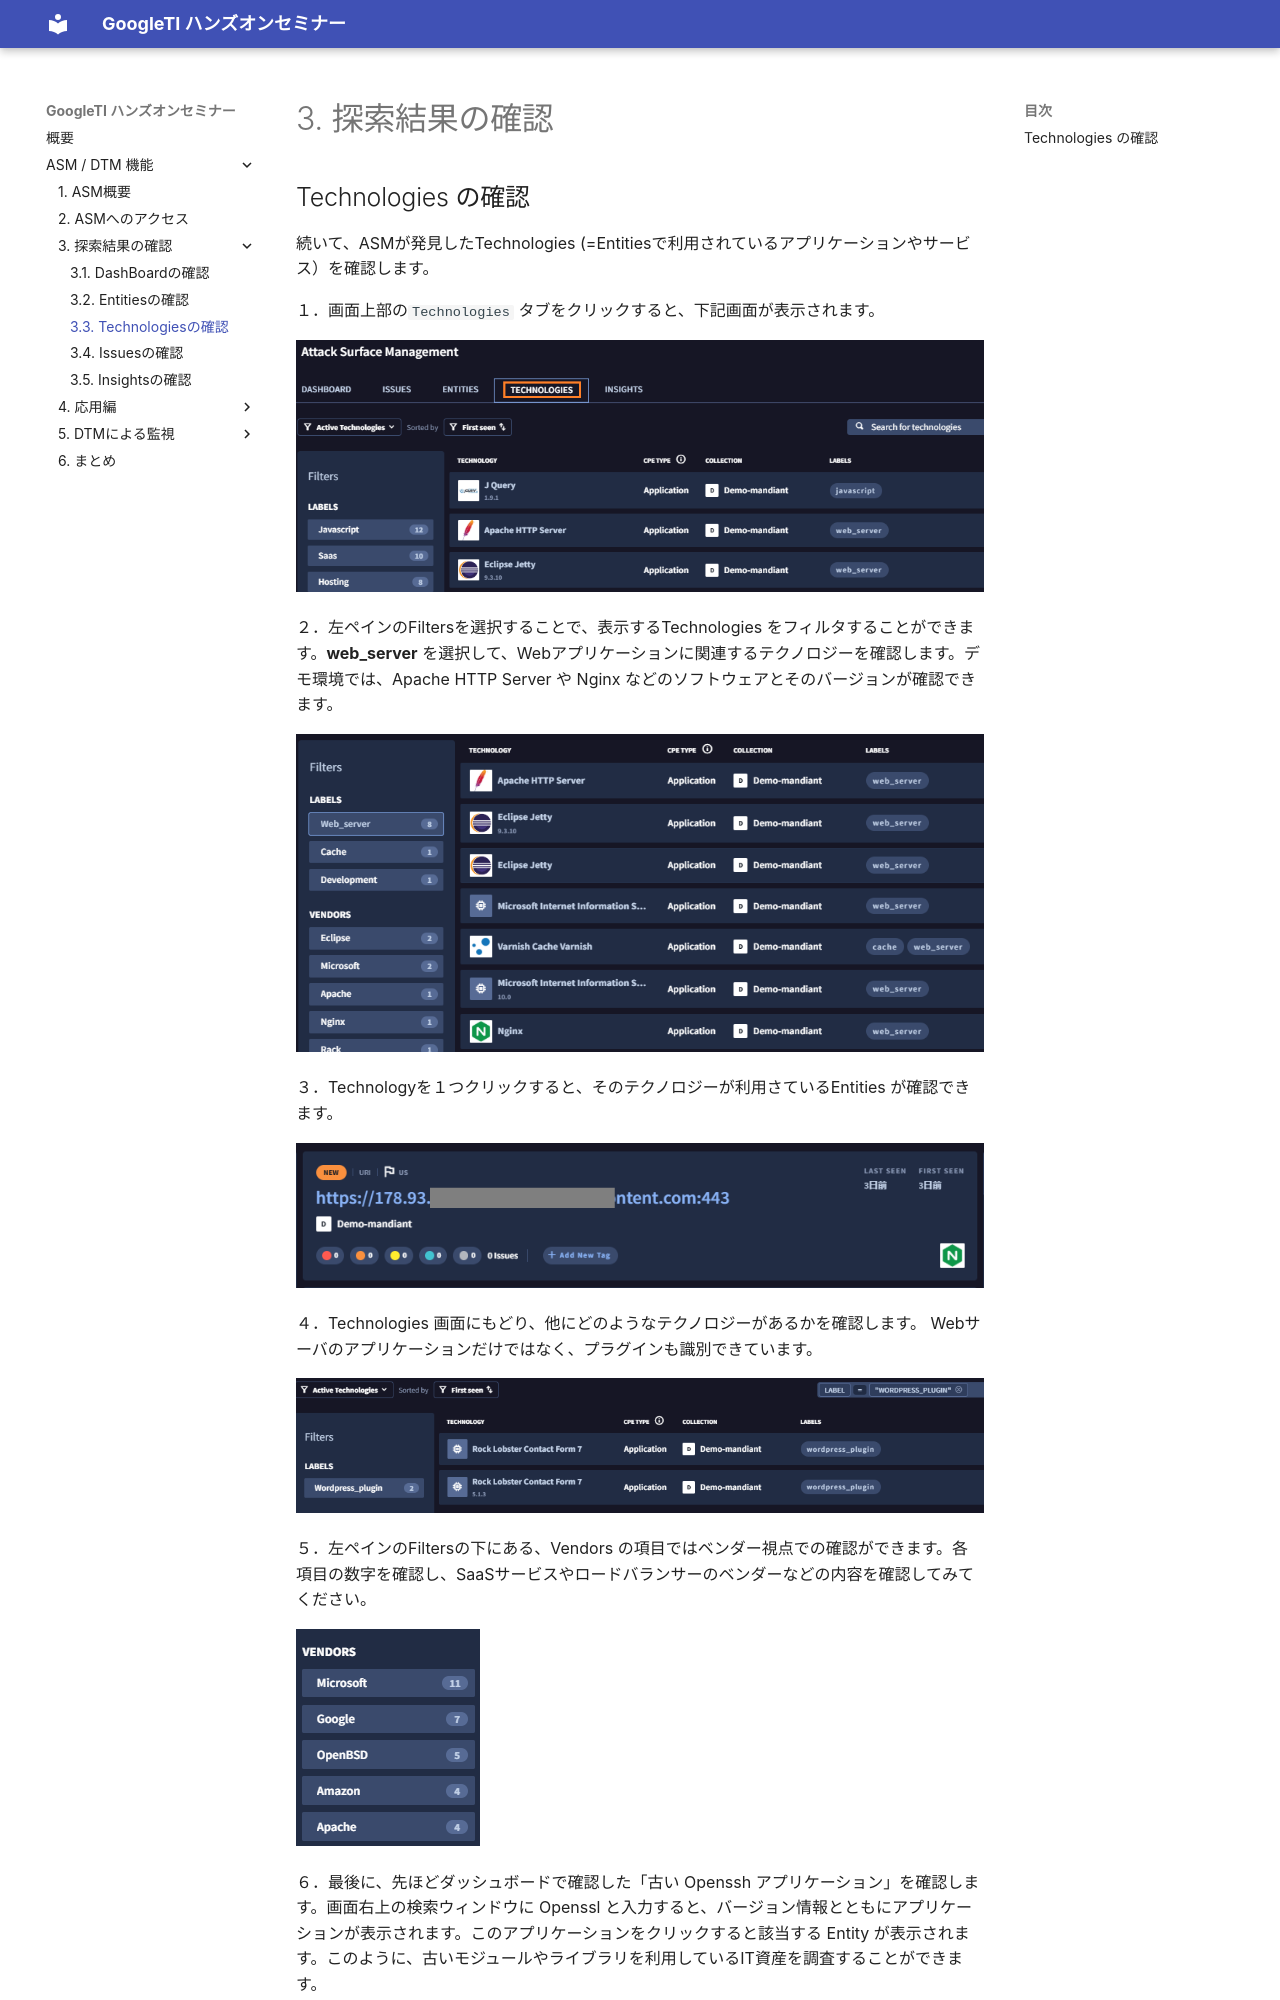

repository: skiritan/gti-workshop · page: asm/033-check-technologies/index.html · generator: mkdocs

# 3. 探索結果の確認

## Technologies の確認

続いて、ASMが発見したTechnologies (=Entitiesで利用されているアプリケーションやサービス）を確認します。

１．画面上部の`Technologies` タブをクリックすると、下記画面が表示されます。

![image-20250311190749773](images/image-20250311190749773.png)



２．左ペインのFiltersを選択することで、表示するTechnologies をフィルタすることができます。**web_server** を選択して、Webアプリケーションに関連するテクノロジーを確認します。デモ環境では、Apache HTTP Server や Nginx などのソフトウェアとそのバージョンが確認できます。

![image-20250311190831189](images/image-20250311190831189.png)



３．Technologyを１つクリックすると、そのテクノロジーが利用さているEntities が確認できます。

![image-20250311190928344](images/image-20250311190928344.png)

４．Technologies 画面にもどり、他にどのようなテクノロジーがあるかを確認します。 Webサーバのアプリケーションだけではなく、プラグインも識別できています。

![image-20250311191434771](images/image-20250311191434771.png)



５．左ペインのFiltersの下にある、Vendors の項目ではベンダー視点での確認ができます。各項目の数字を確認し、SaaSサービスやロードバランサーのベンダーなどの内容を確認してみてください。



![image-20250311191453551](images/image-20250311191453551.png)
